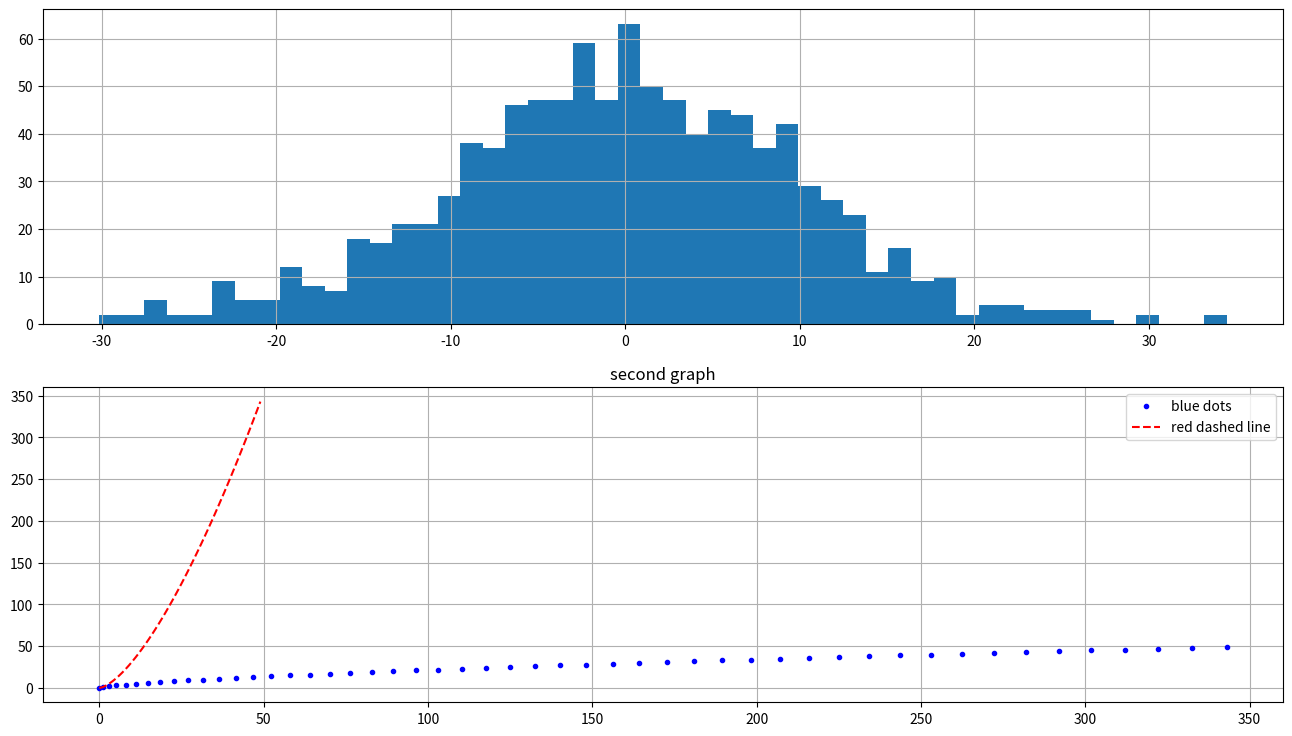

Source code (Python):
import matplotlib.pyplot as plt
import numpy as np
import pandas as pd


fig = plt.figure(figsize = (16,9)) # создали рисунок/Figure Fig пропорциями 16:9
ax1 = fig.add_subplot(211) # создали Axes (подграфик) ax1 в серии из 2 графиков, поставили на позицию [1,1] -- левый верхний угол
ax2 = fig.add_subplot(212) # создали Axes ax2 в серии из 2 графиков, поставили на позицию [1,2] -- первый график во второй "строке" графиков

# сгенерируем данные для какой-нибудь гистограммы
values = np.random.normal(0, 10, 1000)
 
# строим гистограмму с 50 блоками
ax1.hist(values, 50)
ax1.grid() # делаем сетку на графике ax1

x = [i for i in range(50)]
y = [j**1.5 for j in x]


ax2.plot(y,x,'b.', label = 'blue dots')
ax2.plot(x,y,'r--', label = 'red dashed line')
ax2.set_title('second graph') #здесь название функции немного отличается от случая, когда мы вызывали напрямую из plt!


ax2.grid() # делаем сетку на графике ax2
ax2.legend() # делаем легенду на графике ax2

fig.show()
